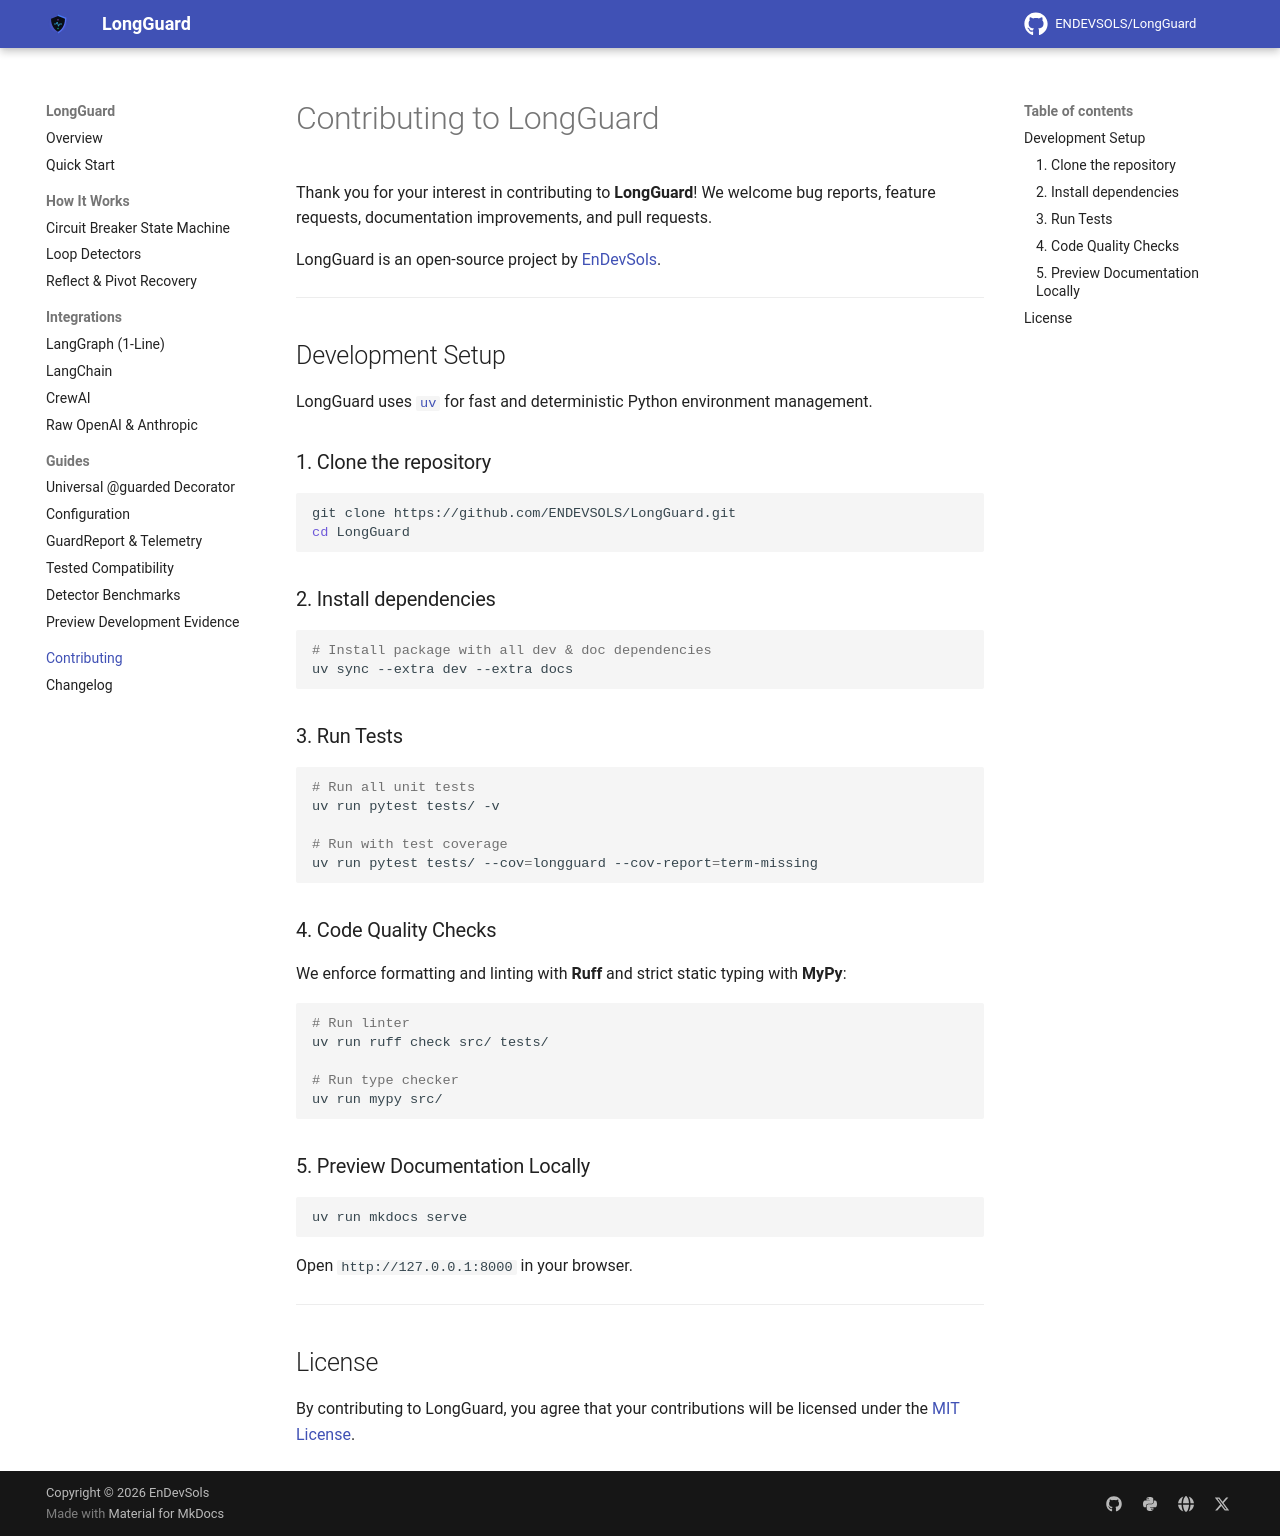

repository: Abdullahbinmushtaq/LongGuard · page: contributing/index.html · generator: mkdocs

# Contributing to LongGuard

Thank you for your interest in contributing to **LongGuard**! We welcome bug reports, feature requests, documentation improvements, and pull requests.

LongGuard is an open-source project by [EnDevSols](https://github.com/ENDEVSOLS).

---

## Development Setup

LongGuard uses [`uv`](https://github.com/astral-sh/uv) for fast and deterministic Python environment management.

### 1. Clone the repository

```bash
git clone https://github.com/ENDEVSOLS/LongGuard.git
cd LongGuard
```

### 2. Install dependencies

```bash
# Install package with all dev dependencies
uv sync --extra dev
```

### 3. Run Tests

```bash
# Run all unit tests
uv run pytest tests/ -v

# Run with test coverage
uv run pytest tests/ --cov=longguard --cov-report=term-missing
```

### 4. Code Quality Checks

We enforce formatting and linting with **Ruff** and strict static typing with **MyPy**:

```bash
# Run linter
uv run ruff check src/ tests/

# Run type checker
uv run mypy src/
```

Ensure all tests, lint checks, and type checks pass before submitting a Pull Request.

---

## Pull Request Guidelines

1. **Focus on solving real agent failure modes**: If adding a new detector, provide synthetic or real-world traces in `tests/` demonstrating both positive detection and non-interference on legitimate tasks.
2. **Keep overhead minimal**: Loop detection runs synchronously on each agent step; algorithms should execute in sub-millisecond time.
3. **Preserve framework neutrality**: Core detection mechanisms (`src/longguard/core/`) must remain independent of specific agent frameworks (LangGraph, LangChain, etc.). Framework integrations belong in `src/longguard/integrations/`.
4. **Follow Semantic Versioning**: Major for breaking changes, minor for new detectors/adapters, patch for bug fixes.

---

## Automatic GitHub releases

Every PR merged into `main` automatically publishes a GitHub prerelease after
the release checks pass. Closing a PR without merging does not release.
For example, PR #42 with source version `0.2.0.dev0` releases `v0.2.0.dev42`.
The PR number makes versions unique even when several PRs merge together.
Development version ordering follows PR numbers, rather than merge times.

The release tag points to a commit whose parent is the PR's merged commit.
That commit updates `pyproject.toml`, `__version__`, `uv.lock`, and the changelog.
It is pushed only as a tag; no bot commits or branch protection bypass are
needed on `main`. The branch keeps its development version. Automatic releases
require an `X.Y.Z.devN` source version; stable releases remain a separate decision.

The existing release checks must pass before the GitHub release is published.
Wheel, source distribution, and verification evidence are attached. This does
not publish to PyPI. Tag-triggered and manually dispatched releases still create
drafts. Failed automatic runs can be rerun; the same PR reuses its existing tag.

The workflows use the repository's `GITHUB_TOKEN` with `contents: write`;
repository policies must permit that permission and creation of version tags.
The reusable release job runs explicitly because tags pushed with `GITHUB_TOKEN`
do not start another tag workflow. Enable GitHub Actions and merge these workflow
files into the default branch to activate the automation.

## License

By contributing to LongGuard, you agree that your contributions will be licensed under the [MIT License](LICENSE).
